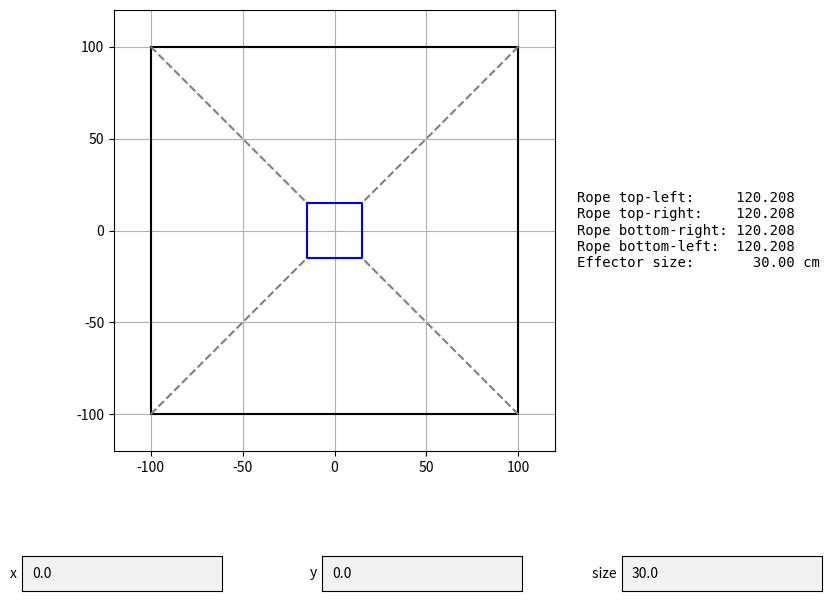

The matplotlib source for this figure:
#Matplotlib interactive visualisation of the kinematics (doesn't seem to work in colab environment)

import numpy as np
import matplotlib.pyplot as plt
from matplotlib.widgets import TextBox

# ----- Parameters -----
S = 200.0    # frame size (cm)
d = 30.0     # end effector size (cm) - INITIAL

# Rope order:
# 0: top-left
# 1: top-right
# 2: bottom-right
# 3: bottom-left

frame_points = np.array([
    [-S/2,  S/2],  # top-left
    [ S/2,  S/2],  # top-right
    [ S/2, -S/2],  # bottom-right
    [-S/2, -S/2],  # bottom-left
])


def compute_local_eff_points(size):
    """Return the 4 local corners for a given end effector size."""
    s = size / 2
    return np.array([
        [-s,  s],  # top-left
        [ s,  s],  # top-right
        [ s, -s],  # bottom-right
        [-s, -s],  # bottom-left
    ])


# ----- Global state -----
x_center = 0.0
y_center = 0.0
d_current = d
local_eff_points = compute_local_eff_points(d_current)
dragging = False


def compute_eff_points():
    """World coordinates of the end effector corners."""
    global local_eff_points, x_center, y_center
    return local_eff_points + np.array([x_center, y_center])


def rope_lengths(frame_pts, eff_pts):
    diffs = eff_pts - frame_pts
    return np.linalg.norm(diffs, axis=1)


def format_legend(lengths):
    return "\n".join([
        f"Rope top-left:     {lengths[0]:7.3f}",
        f"Rope top-right:    {lengths[1]:7.3f}",
        f"Rope bottom-right: {lengths[2]:7.3f}",
        f"Rope bottom-left:  {lengths[3]:7.3f}",
        f"Effector size:     {d_current:7.2f} cm",
    ])


def create_gui():
    global fig, ax, eff_line, rope_lines, legend_text, x_box, y_box, d_box

    fig, ax = plt.subplots(figsize=(10, 7))
    plt.subplots_adjust(bottom=0.25, right=0.7)

    # Draw frame
    frame_closed = np.vstack([frame_points, frame_points[0]])
    ax.plot(frame_closed[:, 0], frame_closed[:, 1], '-k')

    eff_points = compute_eff_points()
    lengths = rope_lengths(frame_points, eff_points)

    # Draw end effector
    eff_closed = np.vstack([eff_points, eff_points[0]])
    (eff_line,) = ax.plot(eff_closed[:, 0], eff_closed[:, 1], '-b')

    # Draw ropes
    rope_lines = []
    for i in range(4):
        (line,) = ax.plot(
            [frame_points[i, 0], eff_points[i, 0]],
            [frame_points[i, 1], eff_points[i, 1]],
            '--', color='gray'
        )
        rope_lines.append(line)

    # Legend on the right
    legend_text = ax.text(
        1.05, 0.5,
        format_legend(lengths),
        transform=ax.transAxes,
        fontsize=10,
        va='center',
        ha='left',
        family='monospace'
    )

    ax.set_aspect('equal', 'box')
    margin = S * 0.1
    ax.set_xlim(-S/2 - margin, S/2 + margin)
    ax.set_ylim(-S/2 - margin, S/2 + margin)
    ax.grid(True)

    # Text boxes
    axbox_x = plt.axes([0.10, 0.05, 0.20, 0.05])
    axbox_y = plt.axes([0.40, 0.05, 0.20, 0.05])
    axbox_d = plt.axes([0.70, 0.05, 0.20, 0.05])

    x_box = TextBox(axbox_x, 'x ', initial=str(x_center))
    y_box = TextBox(axbox_y, 'y ', initial=str(y_center))
    d_box = TextBox(axbox_d, 'size ', initial=str(d_current))

    x_box.on_submit(on_x_submit)
    y_box.on_submit(on_y_submit)
    d_box.on_submit(on_d_submit)

    fig.canvas.mpl_connect('button_press_event', on_mouse_press)
    fig.canvas.mpl_connect('button_release_event', on_mouse_release)
    fig.canvas.mpl_connect('motion_notify_event', on_mouse_move)

    return fig


def update_plot():
    """Recompute everything and redraw."""
    global eff_line, rope_lines, legend_text

    eff_points = compute_eff_points()
    lengths = rope_lengths(frame_points, eff_points)

    eff_closed = np.vstack([eff_points, eff_points[0]])
    eff_line.set_data(eff_closed[:, 0], eff_closed[:, 1])

    for i, line in enumerate(rope_lines):
        line.set_data(
            [frame_points[i, 0], eff_points[i, 0]],
            [frame_points[i, 1], eff_points[i, 1]]
        )

    legend_text.set_text(format_legend(lengths))

    fig.canvas.draw_idle()


# ----- TextBox callbacks -----
def on_x_submit(text):
    global x_center
    try:
        x_center = float(text)
        update_plot()
    except:
        pass


def on_y_submit(text):
    global y_center
    try:
        y_center = float(text)
        update_plot()
    except:
        pass


def on_d_submit(text):
    """Resize the end effector live."""
    global d_current, local_eff_points
    try:
        d_current = float(text)
        local_eff_points = compute_local_eff_points(d_current)
        update_plot()
    except:
        pass


# ----- Dragging callbacks -----
def on_mouse_press(event):
    global dragging
    if event.inaxes != ax:
        return
    if event.xdata is None or event.ydata is None:
        return
    dx = event.xdata - x_center
    dy = event.ydata - y_center
    if np.hypot(dx, dy) < d_current:
        dragging = True


def on_mouse_release(event):
    global dragging
    dragging = False


def on_mouse_move(event):
    global x_center, y_center
    if not dragging or event.inaxes != ax:
        return
    if event.xdata is None or event.ydata is None:
        return

    margin = d_current / 2
    x_center = np.clip(event.xdata, -S/2 + margin, S/2 - margin)
    y_center = np.clip(event.ydata, -S/2 + margin, S/2 - margin)

    x_box.set_val(f"{x_center:.2f}")
    y_box.set_val(f"{y_center:.2f}")

    update_plot()


if __name__ == "__main__":
    fig = create_gui()
    print("Interactive ropebot GUI with adjustable end effector size.")
    plt.show()
